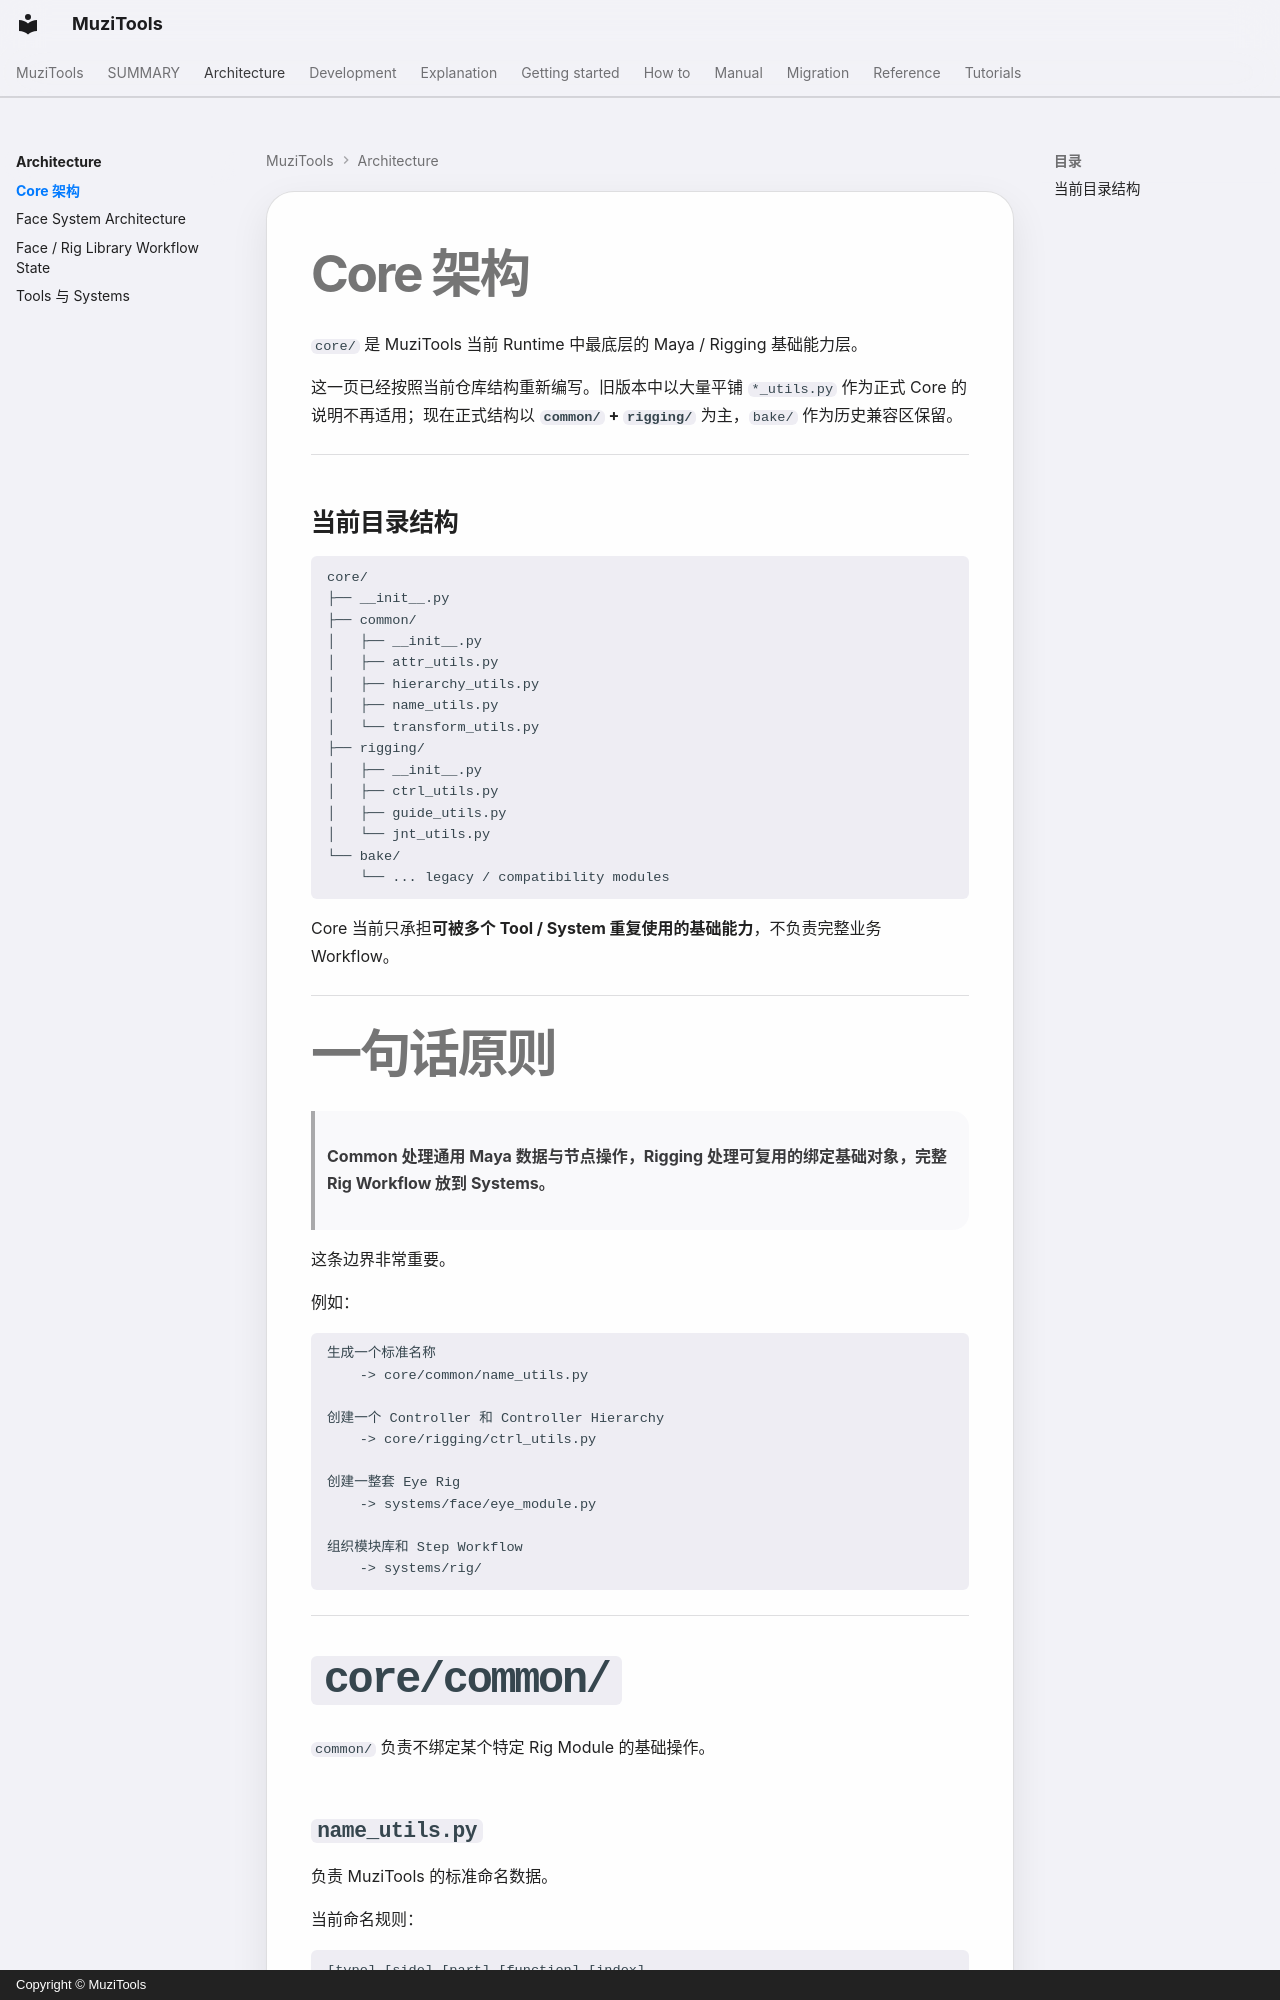

repository: MuZiMuZi/muziToolset · page: architecture/core/index.html · generator: mkdocs · copyright: Copyright © MuziTools

# Core 架构

`core/` 是 MuziTools 当前 Runtime 中最底层的 Maya / Rigging 基础能力层。

这一页已经按照当前仓库结构重新编写。旧版本中以大量平铺 `*_utils.py` 作为正式 Core 的说明不再适用；现在正式结构以 **`common/` + `rigging/`** 为主，`bake/` 作为历史兼容区保留。

---

## 当前目录结构

```text
core/
├── __init__.py
├── common/
│   ├── __init__.py
│   ├── attr_utils.py
│   ├── hierarchy_utils.py
│   ├── name_utils.py
│   └── transform_utils.py
├── rigging/
│   ├── __init__.py
│   ├── ctrl_utils.py
│   ├── guide_utils.py
│   └── jnt_utils.py
└── bake/
    └── ... legacy / compatibility modules
```

Core 当前只承担**可被多个 Tool / System 重复使用的基础能力**，不负责完整业务 Workflow。

---

# 一句话原则

> **Common 处理通用 Maya 数据与节点操作，Rigging 处理可复用的绑定基础对象，完整 Rig Workflow 放到 Systems。**

这条边界非常重要。

例如：

```text
生成一个标准名称
    -> core/common/name_utils.py

创建一个 Controller 和 Controller Hierarchy
    -> core/rigging/ctrl_utils.py

创建一整套 Eye Rig
    -> systems/face/eye_module.py

组织模块库和 Step Workflow
    -> systems/rig/
```

---

# `core/common/`

`common/` 负责不绑定某个特定 Rig Module 的基础操作。
